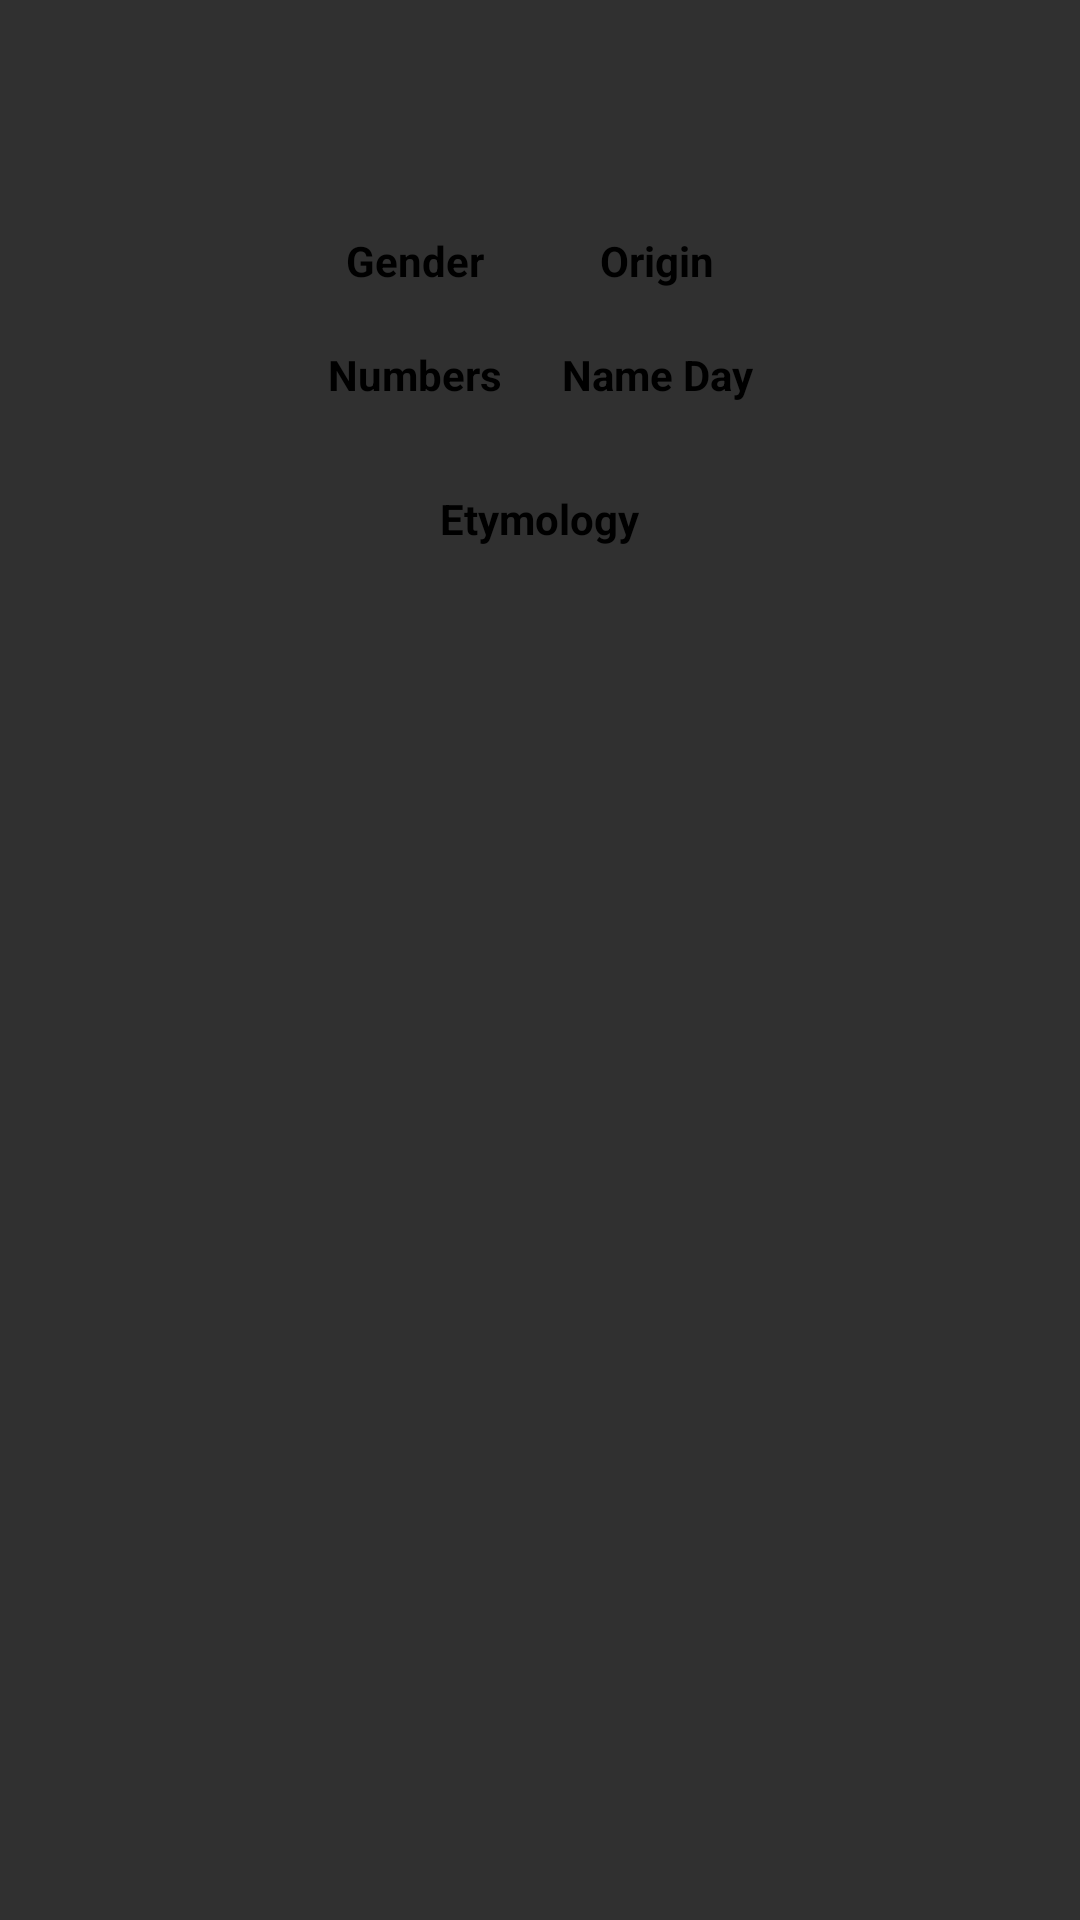

Write the Android layout XML for this screen, with the resource values it uses.
<!-- AndroidManifest.xml: application theme AppTheme -->
<!-- res/layout/fragment_name.xml -->
<?xml version="1.0" encoding="utf-8"?>
<ScrollView xmlns:android="http://schemas.android.com/apk/res/android"
    xmlns:app="http://schemas.android.com/apk/res-auto"
    style="?android:buttonBarButtonStyle"
    android:layout_width="match_parent"
    android:layout_height="match_parent"
    android:layout_gravity="center"
    android:textAlignment="center">


    <androidx.constraintlayout.widget.ConstraintLayout
        android:layout_width="match_parent"
        android:layout_height="match_parent">

        <LinearLayout
            android:id="@+id/name_name_ll"
            android:layout_width="wrap_content"
            android:layout_height="wrap_content"
            android:layout_margin="@dimen/normal_margin_small"
            android:gravity="center"
            android:orientation="vertical"
            app:layout_constraintStart_toStartOf="parent"
            app:layout_constraintEnd_toEndOf="parent"
            app:layout_constraintTop_toTopOf="parent"
            app:layout_constraintBottom_toTopOf="@id/name_topCards_ll"
            >

            <TextView
                android:id="@+id/name_name_txtView"
                android:layout_width="wrap_content"
                android:layout_height="wrap_content"
                android:textColor="@color/orange"
                android:textSize="@dimen/text_title"
                android:textStyle="bold"

                />

        </LinearLayout>

        <LinearLayout
            android:id="@+id/name_topCards_ll"
            android:layout_width="wrap_content"
            android:layout_height="wrap_content"
            android:orientation="horizontal"
            android:gravity="center"
            app:layout_constraintStart_toStartOf="parent"
            app:layout_constraintEnd_toEndOf="parent"
            app:layout_constraintTop_toBottomOf="@id/name_name_ll"
            app:layout_constraintBottom_toTopOf="@id/name_card3_ll"
>
        <LinearLayout
            android:id="@+id/name_card_ll"
            android:layout_width="wrap_content"
            android:layout_height="wrap_content"
            android:layout_margin="@dimen/normal_margin_small"
            android:gravity="center"
            android:orientation="vertical"
            >

            <TextView
                android:id="@+id/name_gender_title_txtView"
                android:layout_width="wrap_content"
                android:layout_height="wrap_content"
                android:text="@string/name_gender_title"
                android:textStyle="bold" />

            <TextView
                android:id="@+id/name_gender_txtView"
                android:layout_width="wrap_content"
                android:layout_height="wrap_content" />

            <TextView
                android:id="@+id/name_numbers_title_txtView"
                android:layout_width="wrap_content"
                android:layout_height="wrap_content"
                android:text="@string/name_numbers_title"
                android:textStyle="bold" />

            <TextView
                android:id="@+id/name_numbers_txtView"
                android:layout_width="wrap_content"
                android:layout_height="wrap_content" />

        </LinearLayout>

        <LinearLayout
            android:id="@+id/name_card2_ll"
            android:layout_width="wrap_content"
            android:layout_height="wrap_content"
            android:layout_margin="@dimen/normal_margin_small"
            android:gravity="center"
            android:orientation="vertical"
            >

            <TextView
                android:id="@+id/name_origin_title_txtView"
                android:layout_width="wrap_content"
                android:layout_height="wrap_content"
                android:text="@string/name_origin_title"
                android:textStyle="bold" />

            <TextView
                android:id="@+id/name_origin_txtView"
                android:layout_width="wrap_content"
                android:layout_height="wrap_content" />

            <TextView
                android:id="@+id/name_nameDay_title_txtView"
                android:layout_width="wrap_content"
                android:layout_height="wrap_content"
                android:text="@string/name_nameDay_title"
                android:textStyle="bold"

                />

            <TextView
                android:id="@+id/name_nameDay_txtView"
                android:layout_width="wrap_content"
                android:layout_height="wrap_content" />



        </LinearLayout>

        </LinearLayout>

        <LinearLayout
            android:id="@+id/name_card3_ll"
            android:layout_width="wrap_content"
            android:layout_height="wrap_content"
            android:orientation="vertical"
            android:gravity="center"
            app:layout_constraintTop_toBottomOf="@id/name_topCards_ll"
            app:layout_constraintBottom_toTopOf="@id/name_description_ll"
            app:layout_constraintStart_toStartOf="parent"
            app:layout_constraintEnd_toEndOf="parent"
            >

            <TextView
                android:id="@+id/name_etymology_title_txtView"
                android:layout_width="wrap_content"
                android:layout_height="wrap_content"
                android:text="@string/name_etymology_title"
                android:textStyle="bold" />

            <TextView
                android:id="@+id/name_etymology_txtView"
                android:layout_width="200dp"
                android:layout_height="wrap_content"
                android:ellipsize="none"
                android:scrollHorizontally="false"

                />
        </LinearLayout>

        <LinearLayout
            android:id="@+id/name_description_ll"
            android:layout_width="wrap_content"
            android:layout_height="wrap_content"
            android:orientation="vertical"
            android:padding="@dimen/padding_small"
            app:layout_constraintBottom_toBottomOf="parent"
            app:layout_constraintLeft_toLeftOf="parent"
            app:layout_constraintRight_toRightOf="parent"
            app:layout_constraintTop_toBottomOf="@id/name_card3_ll">


            <TextView
                android:id="@+id/name_desc_be_title_txtView"
                android:layout_width="wrap_content"
                android:layout_height="wrap_content"
                android:layout_margin="@dimen/normal_margin_small"
                android:textColor="@color/orange"
                android:textSize="@dimen/text_size_regular"
                android:textStyle="bold"
                app:layout_constraintBottom_toTopOf="@id/name_desc_be_txtView"
                app:layout_constraintLeft_toLeftOf="parent"
                app:layout_constraintRight_toRightOf="parent"
                app:layout_constraintTop_toBottomOf="@id/name_etymology_txtView" />


            <TextView
                android:id="@+id/name_desc_be_txtView"
                android:layout_width="wrap_content"
                android:layout_height="wrap_content"
                app:layout_constraintBottom_toTopOf="@id/name_desc_love_title_txtView"
                app:layout_constraintLeft_toLeftOf="parent"
                app:layout_constraintRight_toRightOf="parent"
                app:layout_constraintTop_toBottomOf="@id/name_etymology_title_txtView" />

            <TextView
                android:id="@+id/name_desc_love_title_txtView"
                android:layout_width="wrap_content"
                android:layout_height="wrap_content"
                android:layout_margin="@dimen/normal_margin_small"
                android:textColor="@color/orange"
                android:textSize="@dimen/text_size_regular"
                android:textStyle="bold"
                app:layout_constraintBottom_toTopOf="@id/name_desc_love_txtView"
                app:layout_constraintLeft_toLeftOf="parent"
                app:layout_constraintRight_toRightOf="parent"
                app:layout_constraintTop_toBottomOf="@id/name_desc_be_txtView" />

            <TextView
                android:id="@+id/name_desc_love_txtView"
                android:layout_width="wrap_content"
                android:layout_height="wrap_content"
                app:layout_constraintBottom_toTopOf="@id/name_desc_do_title_txtView"
                app:layout_constraintLeft_toLeftOf="parent"
                app:layout_constraintRight_toRightOf="parent"
                app:layout_constraintTop_toBottomOf="@id/name_desc_love_title_txtView" />

            <TextView
                android:id="@+id/name_desc_do_title_txtView"
                android:layout_width="wrap_content"
                android:layout_height="wrap_content"
                android:layout_margin="@dimen/normal_margin_small"
                android:textColor="@color/orange"
                android:textSize="@dimen/text_size_regular"
                android:textStyle="bold"
                app:layout_constraintBottom_toTopOf="@id/name_desc_do_txtView"
                app:layout_constraintLeft_toLeftOf="parent"
                app:layout_constraintRight_toRightOf="parent"
                app:layout_constraintTop_toBottomOf="@id/name_desc_love_txtView" />

            <TextView
                android:id="@+id/name_desc_do_txtView"
                android:layout_width="wrap_content"
                android:layout_height="wrap_content"
                app:layout_constraintBottom_toBottomOf="parent"
                app:layout_constraintLeft_toLeftOf="parent"
                app:layout_constraintRight_toRightOf="parent"
                app:layout_constraintTop_toBottomOf="@id/name_desc_do_title_txtView" />

        </LinearLayout>

    </androidx.constraintlayout.widget.ConstraintLayout>
</ScrollView>
<!-- resources referenced by this layout -->
<resources>
  <color name="orange">#ff7e00</color>
  <dimen name="normal_margin_small">10dp</dimen>
  <dimen name="padding_small">10dp</dimen>
  <dimen name="text_size_regular">18sp</dimen>
  <dimen name="text_title">28sp</dimen>
  <string name="name_etymology_title">Etymology</string>
  <string name="name_gender_title">Gender</string>
  <string name="name_nameDay_title">Name Day</string>
  <string name="name_numbers_title">Numbers</string>
  <string name="name_origin_title">Origin</string>
  <style name="AppTheme" parent="Theme.AppCompat.NoActionBar">
          
  
          <item name="android:windowDisablePreview">true</item>
          <item name="android:windowNoTitle">true</item>
          <item name="android:background">@android:color/transparent</item>
  
          <item name="android:textColor">@android:color/black</item>
  
      </style>
</resources>
